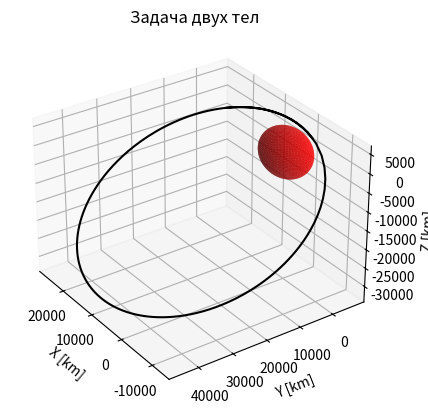

Here is the Python script that generated this plot:
import numpy as np
from scipy.integrate import odeint
import matplotlib.pyplot as plt


def model_2BP(state, t):
    mu = 3.24859E+05  # Гравитационный параметр Венеры
    x = state[0]
    y = state[1]
    z = state[2]
    x_dot = state[3]
    y_dot = state[4]
    z_dot = state[5]
    x_ddot = -mu * x / (x ** 2 + y ** 2 + z ** 2) ** (3 / 2)
    y_ddot = -mu * y / (x ** 2 + y ** 2 + z ** 2) ** (3 / 2)
    z_ddot = -mu * z / (x ** 2 + y ** 2 + z ** 2) ** (3 / 2)
    dstate_dt = [x_dot, y_dot, z_dot, x_ddot, y_ddot, z_ddot]
    return dstate_dt


# Начальные положения
X_0 = -2500
Y_0 = -5500  
Z_0 = 3400  
VX_0 = 7.76  
VY_0 = 0.0  
VZ_0 = 4.82  
state_0 = [X_0, Y_0, Z_0, VX_0, VY_0, VZ_0]


t = np.linspace(0, 18 * 3600, 200)  # временной период 18ти часов


sol = odeint(model_2BP, state_0, t)
X_Sat = sol[:, 0] 
Y_Sat = sol[:, 1]  
Z_Sat = sol[:, 2]  

N = 50
phi = np.linspace(0, 2 * np.pi, N)
theta = np.linspace(0, np.pi, N)
theta, phi = np.meshgrid(theta, phi)

r_venus = 6051.8  # Радиус Венеры
X_venus = r_venus * np.cos(phi) * np.sin(theta)
Y_venus = r_venus * np.sin(phi) * np.sin(theta)
Z_venus = r_venus * np.cos(theta)


fig = plt.figure()
ax = plt.axes(projection='3d')
ax.plot_surface(X_venus, Y_venus, Z_venus, color='red', alpha=0.7)
ax.plot3D(X_Sat, Y_Sat, Z_Sat, 'black')
ax.view_init(30, 145) 
plt.title('Задача двух тел')
ax.set_xlabel('X [km]')
ax.set_ylabel('Y [km]')
ax.set_zlabel('Z [km]')
plt.show()
